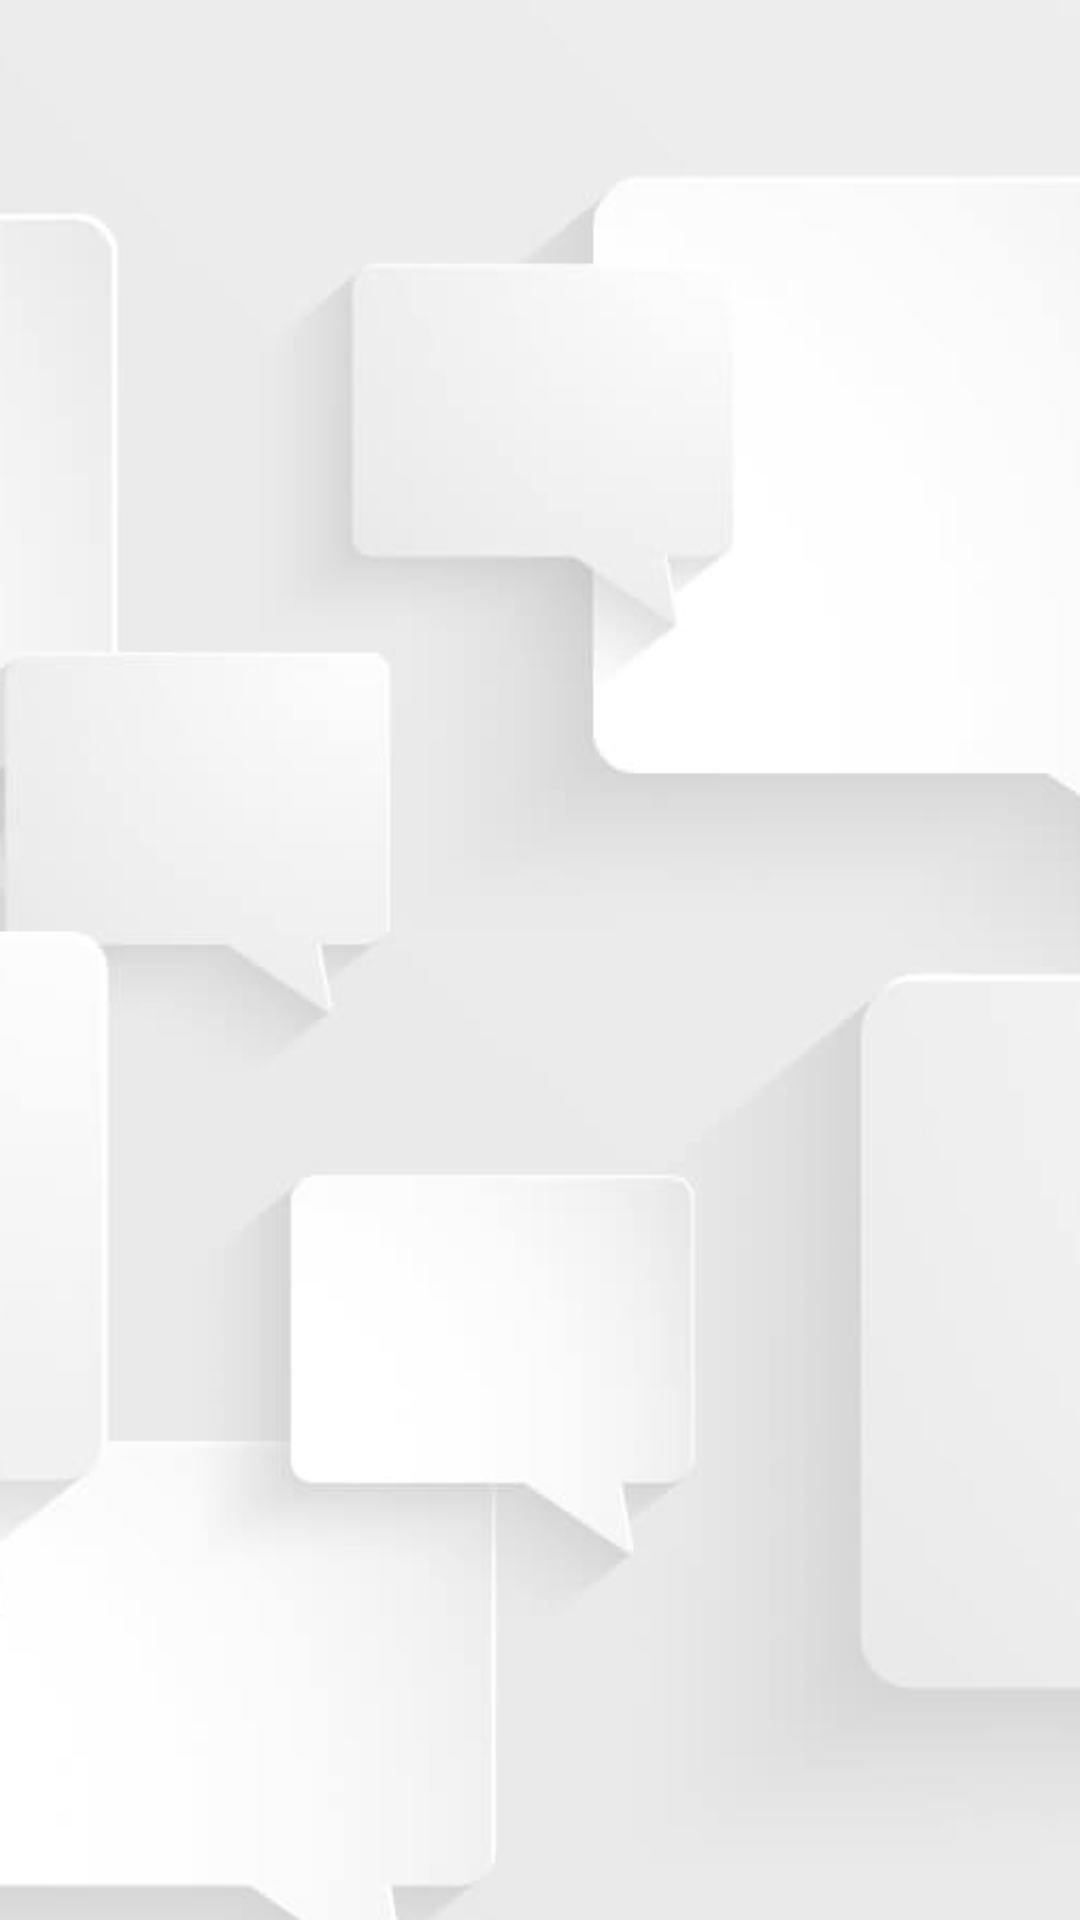

Produce the Android XML layout that renders to this screen, including the resource entries it uses.
<!-- AndroidManifest.xml: application theme AppTheme -->
<!-- res/layout/activity_reviews_main.xml -->
<?xml version="1.0" encoding="utf-8"?>
<LinearLayout xmlns:android="http://schemas.android.com/apk/res/android"
    xmlns:app="http://schemas.android.com/apk/res-auto"
    xmlns:tools="http://schemas.android.com/tools"
    android:layout_width="match_parent"
    android:layout_height="match_parent"
    android:background="@mipmap/testimonials"
    tools:context="za.ac.tut.travel_guide.review.reviews_main">

    <ListView
        android:id="@+id/reviewLayout"
        android:layout_width="match_parent"
        android:layout_height="match_parent"
        android:listSelector="@android:color/transparent"
        android:divider="@null"
        android:dividerHeight="0dp"
        tools:layout_editor_absoluteX="8dp"
        tools:layout_editor_absoluteY="8dp" />
</LinearLayout>
<!-- resources referenced by this layout -->
<resources>
  <!-- mipmap testimonials: png bitmap (mipmap-mdpi, 24874 bytes) -->
  <style name="AppTheme" parent="Theme.AppCompat.Light.DarkActionBar">
          
          <item name="colorPrimary">@color/colorPrimary</item>
          <item name="colorPrimaryDark">@color/colorPrimaryDark</item>
          <item name="colorAccent">@color/colorAccent</item>
      </style>
  <color name="colorPrimary">#0B6623</color>
  <color name="colorPrimaryDark">#0B6623</color>
  <color name="colorAccent">#c4ff4081</color>
</resources>
